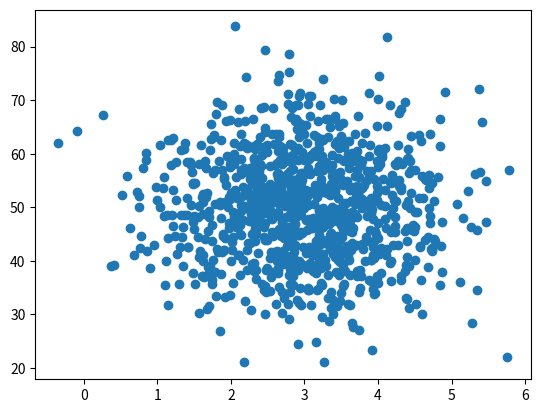

Generate this figure with matplotlib:
from numpy import mean,dot
import matplotlib.pyplot as plt

import numpy as np


def de_mean(x):
    xmean= np.mean(x)
    return [x1 - xmean for x1 in x]

def coveriance(x, y):
    n= len(x)
    return np.dot(de_mean(x),de_mean(y))/(n-1)


pageSpeeds=np.random.normal(3.0, 1.0, 1000)
purchaseAmount= np.random.normal(50.0, 10.0, 1000)

plt.scatter(pageSpeeds,purchaseAmount)
plt.show()
print(coveriance(pageSpeeds, purchaseAmount))



def correlation(x, y):
    stddevx= x.std()
    stddevy= y.std()
    return coveriance(x, y)/stddevx/stddevy


print(correlation(pageSpeeds, purchaseAmount))




